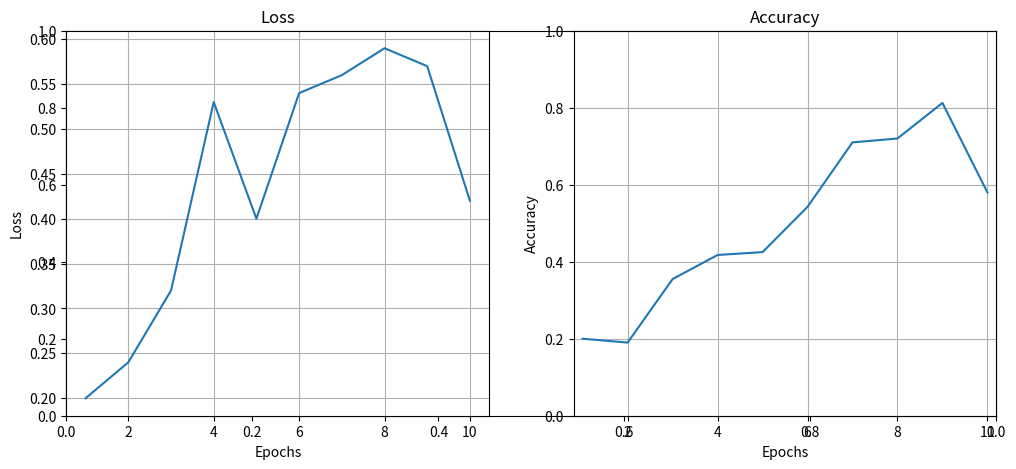

Python code for this plot:
import matplotlib.pyplot as plt

epochs = [1,2,3,4,5,6,7,8,9,10]
loss_list = [
0.2,
0.24,
0.32,
0.53,
0.4,
0.54,
0.56,
0.59,
0.57,
0.42,
]
accuracy_list = [
0.2,
0.19,
0.355,
0.4175,
0.425,
0.5425,
0.71,
0.72,
0.8125,
0.58,
]

fig, axes = plt.subplots(1, 1, figsize=(12, 5))

plt.subplot(121)
plt.title("Loss")
plt.plot(epochs, loss_list)
plt.grid()
plt.ylabel('Loss')
plt.xlabel('Epochs')

plt.subplot(122)
plt.title("Accuracy")
plt.plot(epochs, accuracy_list)
plt.grid()
plt.ylabel('Accuracy')
plt.xlabel('Epochs')
plt.axis((0.8,len(epochs)+0.2,0,1))

plt.show()

print("Done")